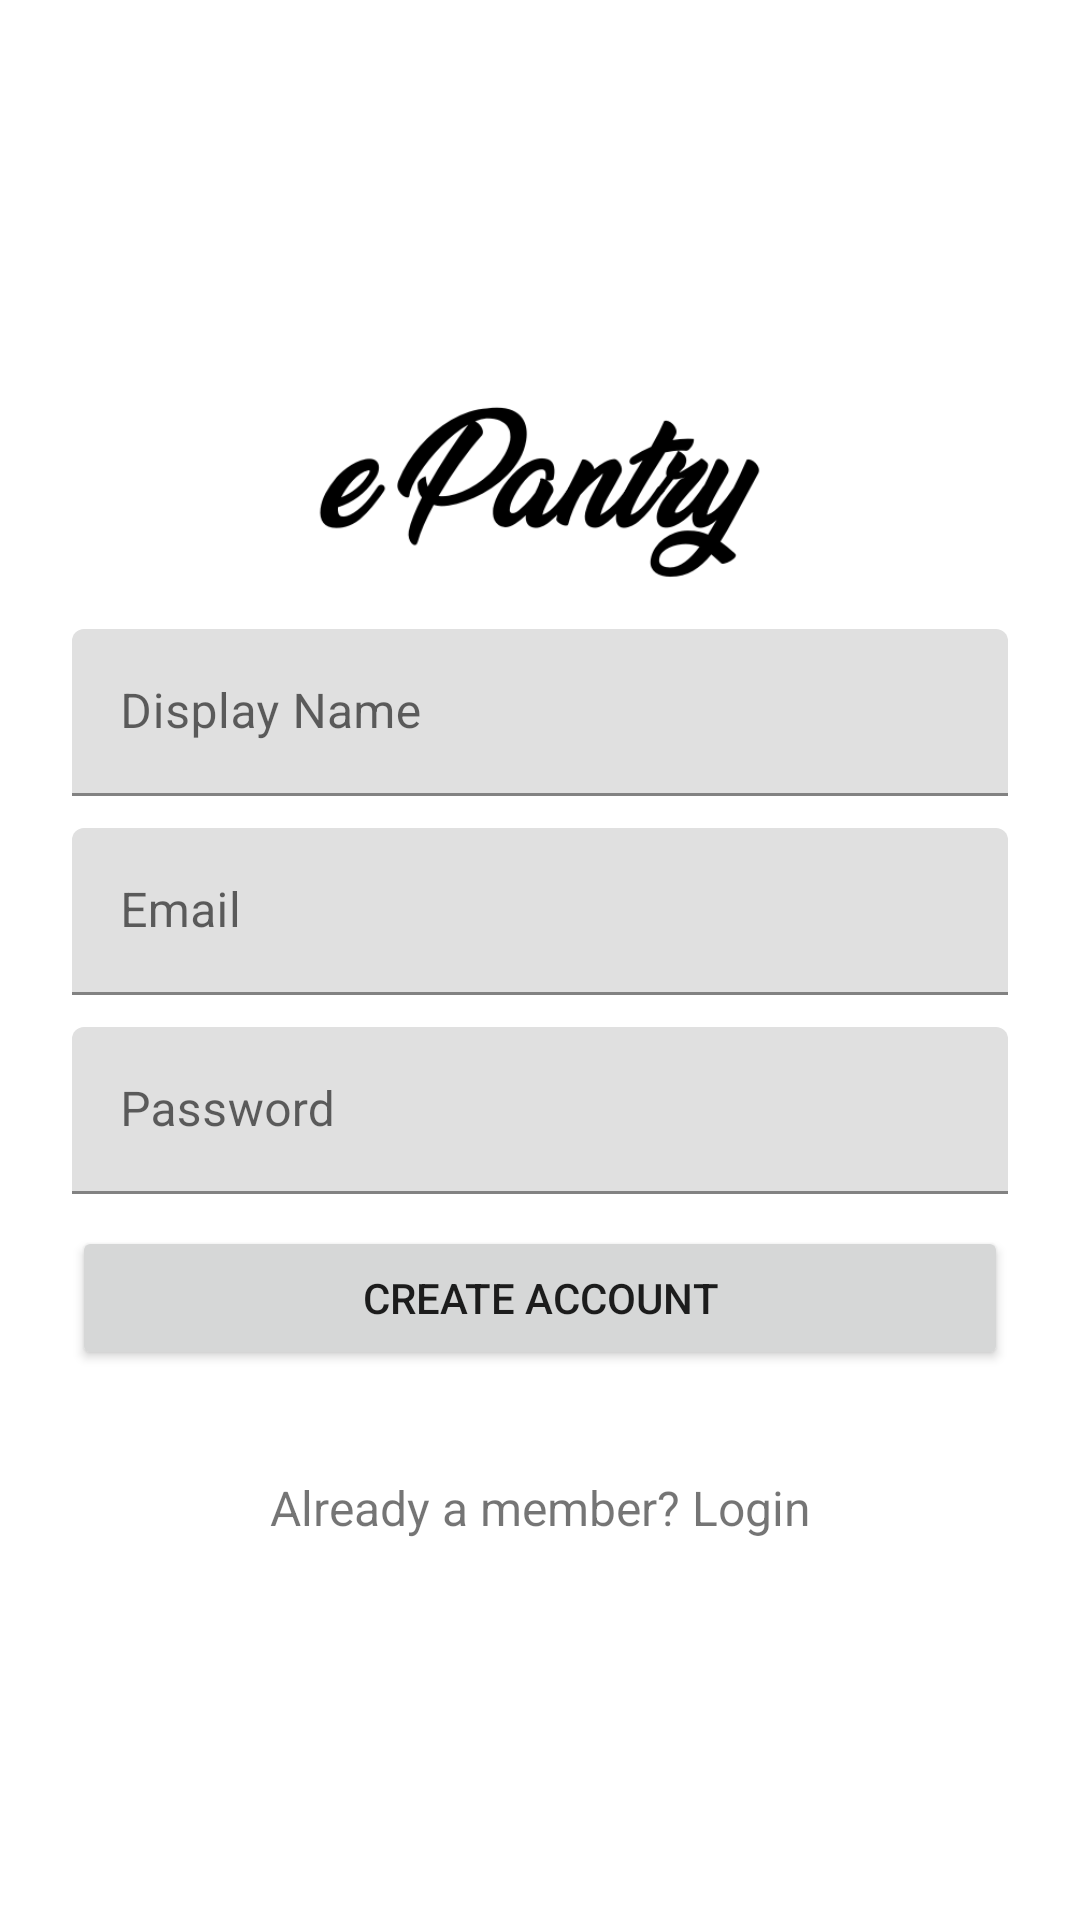

Reconstruct the res/layout file that produces this screen, plus the resources it refers to.
<!-- AndroidManifest.xml: application theme AppTheme -->
<!-- res/layout/activity_signup.xml -->
<?xml version="1.0" encoding="utf-8"?>
<androidx.constraintlayout.widget.ConstraintLayout xmlns:android="http://schemas.android.com/apk/res/android"
    xmlns:app="http://schemas.android.com/apk/res-auto"
    xmlns:tools="http://schemas.android.com/tools"
    android:layout_width="match_parent"
    android:layout_height="match_parent"
    android:paddingTop="100sp"
    android:paddingBottom="100sp"
    android:paddingLeft="24sp"
    android:paddingRight="24sp"
    tools:context=".ui.loginSignup.SignUpActivity">

    <ProgressBar
        android:id="@+id/progressBar"
        style="?android:attr/progressBarStyle"
        android:layout_width="wrap_content"
        android:layout_height="wrap_content"
        android:layout_weight="1"
        app:layout_constraintBottom_toBottomOf="parent"
        app:layout_constraintEnd_toEndOf="parent"
        app:layout_constraintStart_toStartOf="parent"
        android:visibility="invisible"
        app:layout_constraintTop_toTopOf="parent" />

    <ImageView
        android:id="@+id/imageView"
        android:layout_width="wrap_content"
        android:layout_height="72dp"
        android:layout_gravity="center_horizontal"
        android:layout_marginTop="24dp"
        android:src="@drawable/logo"
        app:layout_constraintBottom_toTopOf="@id/name_signUp"
        app:layout_constraintEnd_toEndOf="parent"
        app:layout_constraintStart_toStartOf="parent"
        app:layout_constraintTop_toTopOf="parent"
        android:contentDescription="@string/logo_splash_desc" />

    <com.google.android.material.textfield.TextInputLayout
        android:id="@+id/name_signUp"
        android:layout_width="match_parent"
        android:layout_height="wrap_content"
        android:layout_marginTop="8dp"
        app:layout_constraintBottom_toTopOf="@id/email_text_signup"
        app:layout_constraintEnd_toEndOf="parent"
        app:layout_constraintStart_toStartOf="parent"
        app:layout_constraintTop_toBottomOf="@id/imageView">

        <EditText
            android:id="@+id/input_name"
            android:layout_width="match_parent"
            android:layout_height="wrap_content"
            android:hint="@string/display_name"
            android:inputType="textCapWords"
            android:autofillHints="@string/display_name" />
    </com.google.android.material.textfield.TextInputLayout>


    
    <com.google.android.material.textfield.TextInputLayout
        android:id="@+id/email_text_signup"
        android:layout_width="match_parent"
        android:layout_height="wrap_content"
        android:layout_marginTop="8dp"
        android:layout_marginBottom="8dp"
        app:layout_constraintBottom_toTopOf="@id/input_password_text"
        app:layout_constraintEnd_toEndOf="parent"
        app:layout_constraintStart_toStartOf="parent"
        app:layout_constraintTop_toBottomOf="@id/name_signUp">

        <EditText
            android:id="@+id/input_email"
            android:layout_width="match_parent"
            android:layout_height="wrap_content"
            android:hint="@string/email_signup"
            android:inputType="textEmailAddress"
            android:autofillHints="@string/prompt_email" />

    </com.google.android.material.textfield.TextInputLayout>

    
    <com.google.android.material.textfield.TextInputLayout
        android:id="@+id/input_password_text"
        android:layout_width="match_parent"
        android:layout_height="wrap_content"
        android:layout_marginBottom="8dp"
        app:layout_constraintBottom_toTopOf="@id/btn_signup"
        app:layout_constraintEnd_toEndOf="parent"
        app:layout_constraintStart_toStartOf="parent"
        app:layout_constraintTop_toBottomOf="@id/email_text_signup">

        <EditText
            android:id="@+id/input_password"
            android:layout_width="match_parent"
            android:layout_height="wrap_content"
            android:hint="@string/prompt_password"
            android:inputType="textPassword"
            android:autofillHints="@string/prompt_password" />
    </com.google.android.material.textfield.TextInputLayout>

    
    <Button
        android:id="@+id/btn_signup"
        android:layout_width="fill_parent"
        android:layout_height="wrap_content"
        android:layout_marginBottom="32dp"
        android:padding="12dp"
        android:text="@string/create_account_prompt"
        app:layout_constraintBottom_toTopOf="@id/link_login"
        app:layout_constraintEnd_toEndOf="parent"
        app:layout_constraintStart_toStartOf="parent"
        app:layout_constraintTop_toBottomOf="@id/input_password_text" />

    <TextView
        android:id="@+id/link_login"
        android:layout_width="fill_parent"
        android:layout_height="wrap_content"
        android:layout_marginBottom="24dp"
        android:gravity="center"
        android:text="@string/login_signup_link"
        android:textSize="16sp"
        app:layout_constraintBottom_toBottomOf="parent"
        app:layout_constraintEnd_toEndOf="parent"
        app:layout_constraintStart_toStartOf="parent"
        app:layout_constraintTop_toBottomOf="@id/btn_signup" />

</androidx.constraintlayout.widget.ConstraintLayout>
<!-- resources referenced by this layout -->
<resources>
  <!-- drawable logo: png bitmap (drawable, 16180 bytes) -->
  <string name="create_account_prompt">Create Account</string>
  <string name="display_name">Display Name</string>
  <string name="email_signup">Email</string>
  <string name="login_signup_link">Already a member? Login</string>
  <string name="logo_splash_desc">logo splash</string>
  <string name="prompt_email">Email</string>
  <string name="prompt_password">Password</string>
  <style name="AppTheme" parent="Theme.MaterialComponents.Light.DarkActionBar">
          
          <item name="colorPrimary">@color/colorPrimary</item>
          <item name="colorPrimaryDark">@color/colorPrimaryDark</item>
          <item name="colorAccent">@color/colorAccent</item>
  
      </style>
  <color name="colorPrimary">#6200EE</color>
  <color name="colorPrimaryDark">#3700B3</color>
  <color name="colorAccent">#03DAC5</color>
</resources>
